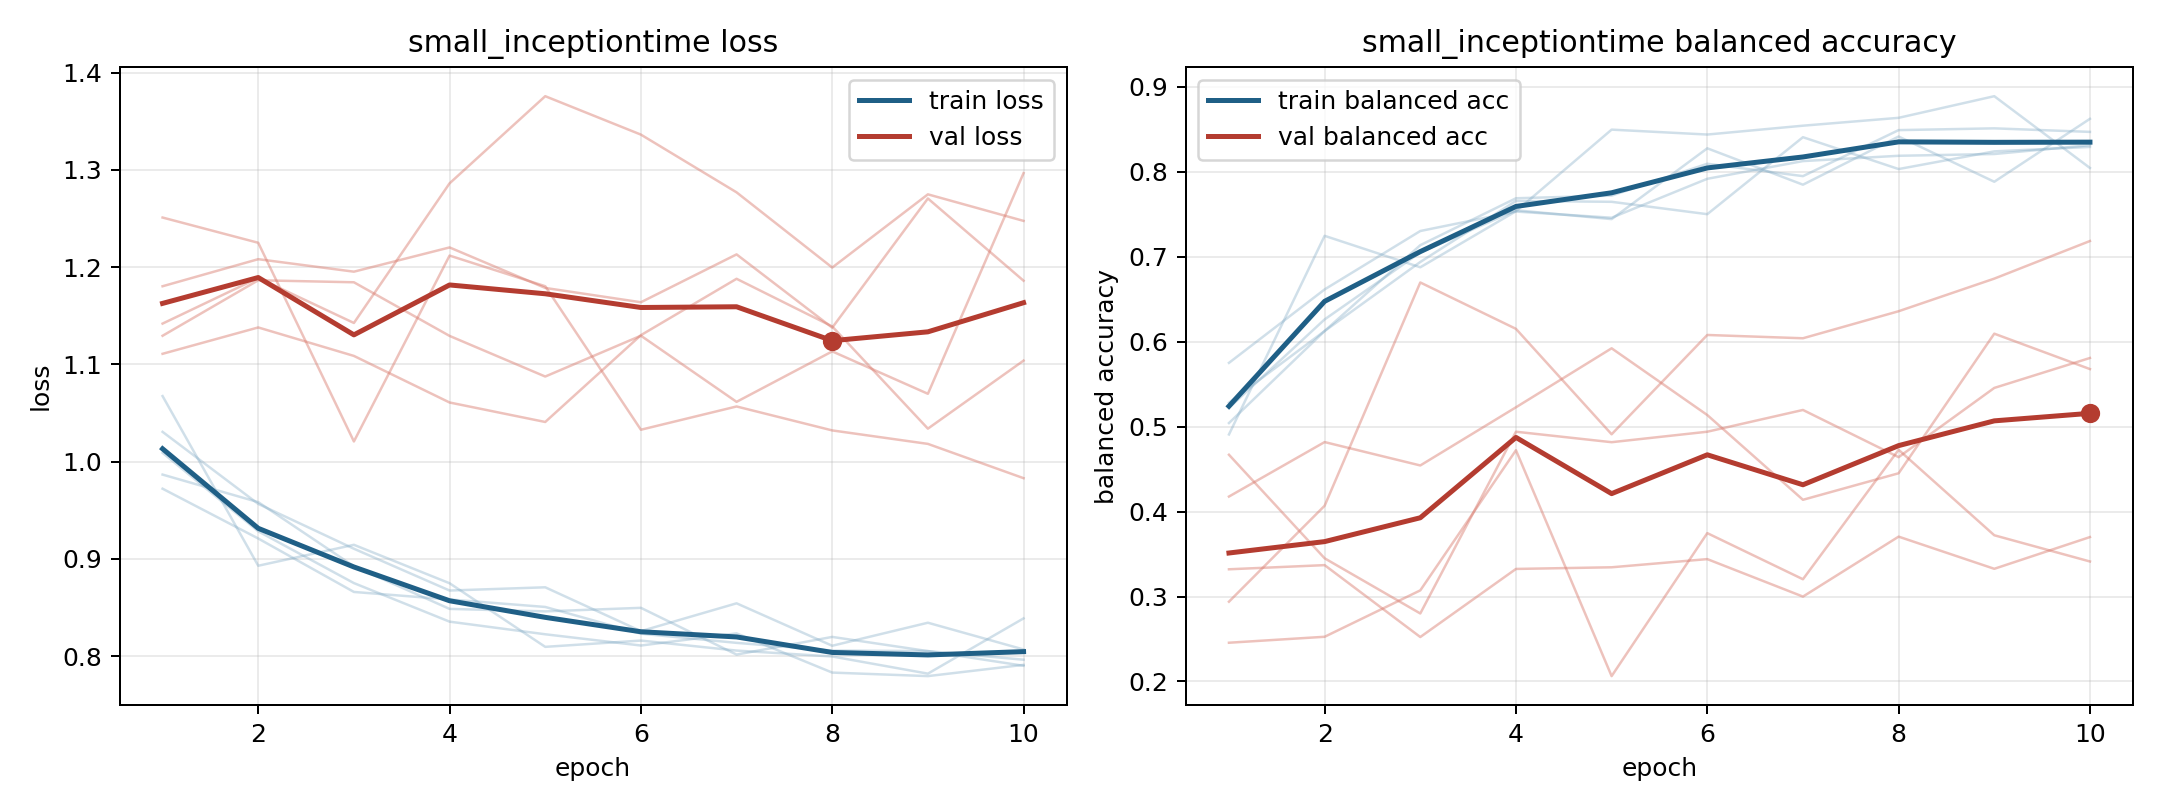

The data file committed next to this chart (first rows):
model, fold, epoch, train_loss, train_balanced_accuracy, val_loss, val_balanced_accuracy
small_inceptiontime, 1, 1, 0.9866, 0.5281, 1.111, 0.4177
small_inceptiontime, 1, 2, 0.9583, 0.6125, 1.138, 0.4818
small_inceptiontime, 1, 3, 0.8923, 0.6937, 1.109, 0.4543
small_inceptiontime, 1, 4, 0.8485, 0.7656, 1.061, 0.5227
small_inceptiontime, 1, 5, 0.8459, 0.7646, 1.041, 0.5922
small_inceptiontime, 1, 6, 0.8496, 0.75, 1.13, 0.5136
small_inceptiontime, 1, 7, 0.8015, 0.8406, 1.188, 0.4138
small_inceptiontime, 1, 8, 0.8197, 0.8031, 1.139, 0.4451
small_inceptiontime, 1, 9, 0.8051, 0.824, 1.034, 0.6094
small_inceptiontime, 1, 10, 0.7962, 0.8292, 1.104, 0.5677
small_inceptiontime, 2, 1, 1.067, 0.4907, 1.18, 0.3321
small_inceptiontime, 2, 2, 0.8929, 0.7245, 1.208, 0.3369
small_inceptiontime, 2, 3, 0.9144, 0.6875, 1.195, 0.2523
small_inceptiontime, 2, 4, 0.8749, 0.7535, 1.22, 0.3325
small_inceptiontime, 2, 5, 0.8094, 0.8495, 1.179, 0.3344
small_inceptiontime, 2, 6, 0.8159, 0.8438, 1.164, 0.344
small_inceptiontime, 2, 7, 0.8056, 0.8542, 1.213, 0.2999
small_inceptiontime, 2, 8, 0.7996, 0.8634, 1.138, 0.3705
small_inceptiontime, 2, 9, 0.7819, 0.8889, 1.271, 0.3326
small_inceptiontime, 2, 10, 0.8387, 0.8044, 1.186, 0.37
small_inceptiontime, 3, 1, 1.031, 0.522, 1.251, 0.2939
small_inceptiontime, 3, 2, 0.9565, 0.6262, 1.225, 0.4068
small_inceptiontime, 3, 3, 0.9104, 0.7049, 1.021, 0.6696
small_inceptiontime, 3, 4, 0.8674, 0.7546, 1.212, 0.615
small_inceptiontime, 3, 5, 0.8707, 0.7442, 1.18, 0.4909
small_inceptiontime, 3, 6, 0.8256, 0.8275, 1.033, 0.6078
small_inceptiontime, 3, 7, 0.8542, 0.7847, 1.057, 0.604
small_inceptiontime, 3, 8, 0.8106, 0.8414, 1.032, 0.6358
small_inceptiontime, 3, 9, 0.8343, 0.7882, 1.018, 0.6742
small_inceptiontime, 3, 10, 0.8068, 0.8623, 0.9829, 0.7184
small_inceptiontime, 4, 1, 1.009, 0.5042, 1.142, 0.2456
small_inceptiontime, 4, 2, 0.9283, 0.6125, 1.189, 0.2526
small_inceptiontime, 4, 3, 0.875, 0.7135, 1.143, 0.3072
small_inceptiontime, 4, 4, 0.8354, 0.7688, 1.286, 0.4722
small_inceptiontime, 4, 5, 0.8224, 0.7719, 1.376, 0.2063
small_inceptiontime, 4, 6, 0.8108, 0.8094, 1.336, 0.3746
small_inceptiontime, 4, 7, 0.8233, 0.7948, 1.277, 0.3203
small_inceptiontime, 4, 8, 0.783, 0.849, 1.2, 0.4727
small_inceptiontime, 4, 9, 0.7794, 0.851, 1.275, 0.3721
small_inceptiontime, 4, 10, 0.7909, 0.8469, 1.248, 0.3412
small_inceptiontime, 5, 1, 0.9721, 0.575, 1.129, 0.4669
small_inceptiontime, 5, 2, 0.9209, 0.6615, 1.187, 0.345
small_inceptiontime, 5, 3, 0.8659, 0.7302, 1.184, 0.28
small_inceptiontime, 5, 4, 0.8582, 0.7531, 1.129, 0.494
small_inceptiontime, 5, 5, 0.8505, 0.7458, 1.087, 0.4816
small_inceptiontime, 5, 6, 0.823, 0.7917, 1.129, 0.494
small_inceptiontime, 5, 7, 0.8136, 0.8125, 1.061, 0.5196
small_inceptiontime, 5, 8, 0.8056, 0.8187, 1.113, 0.464
small_inceptiontime, 5, 9, 0.8051, 0.8208, 1.07, 0.5455
small_inceptiontime, 5, 10, 0.79, 0.8313, 1.297, 0.5808
